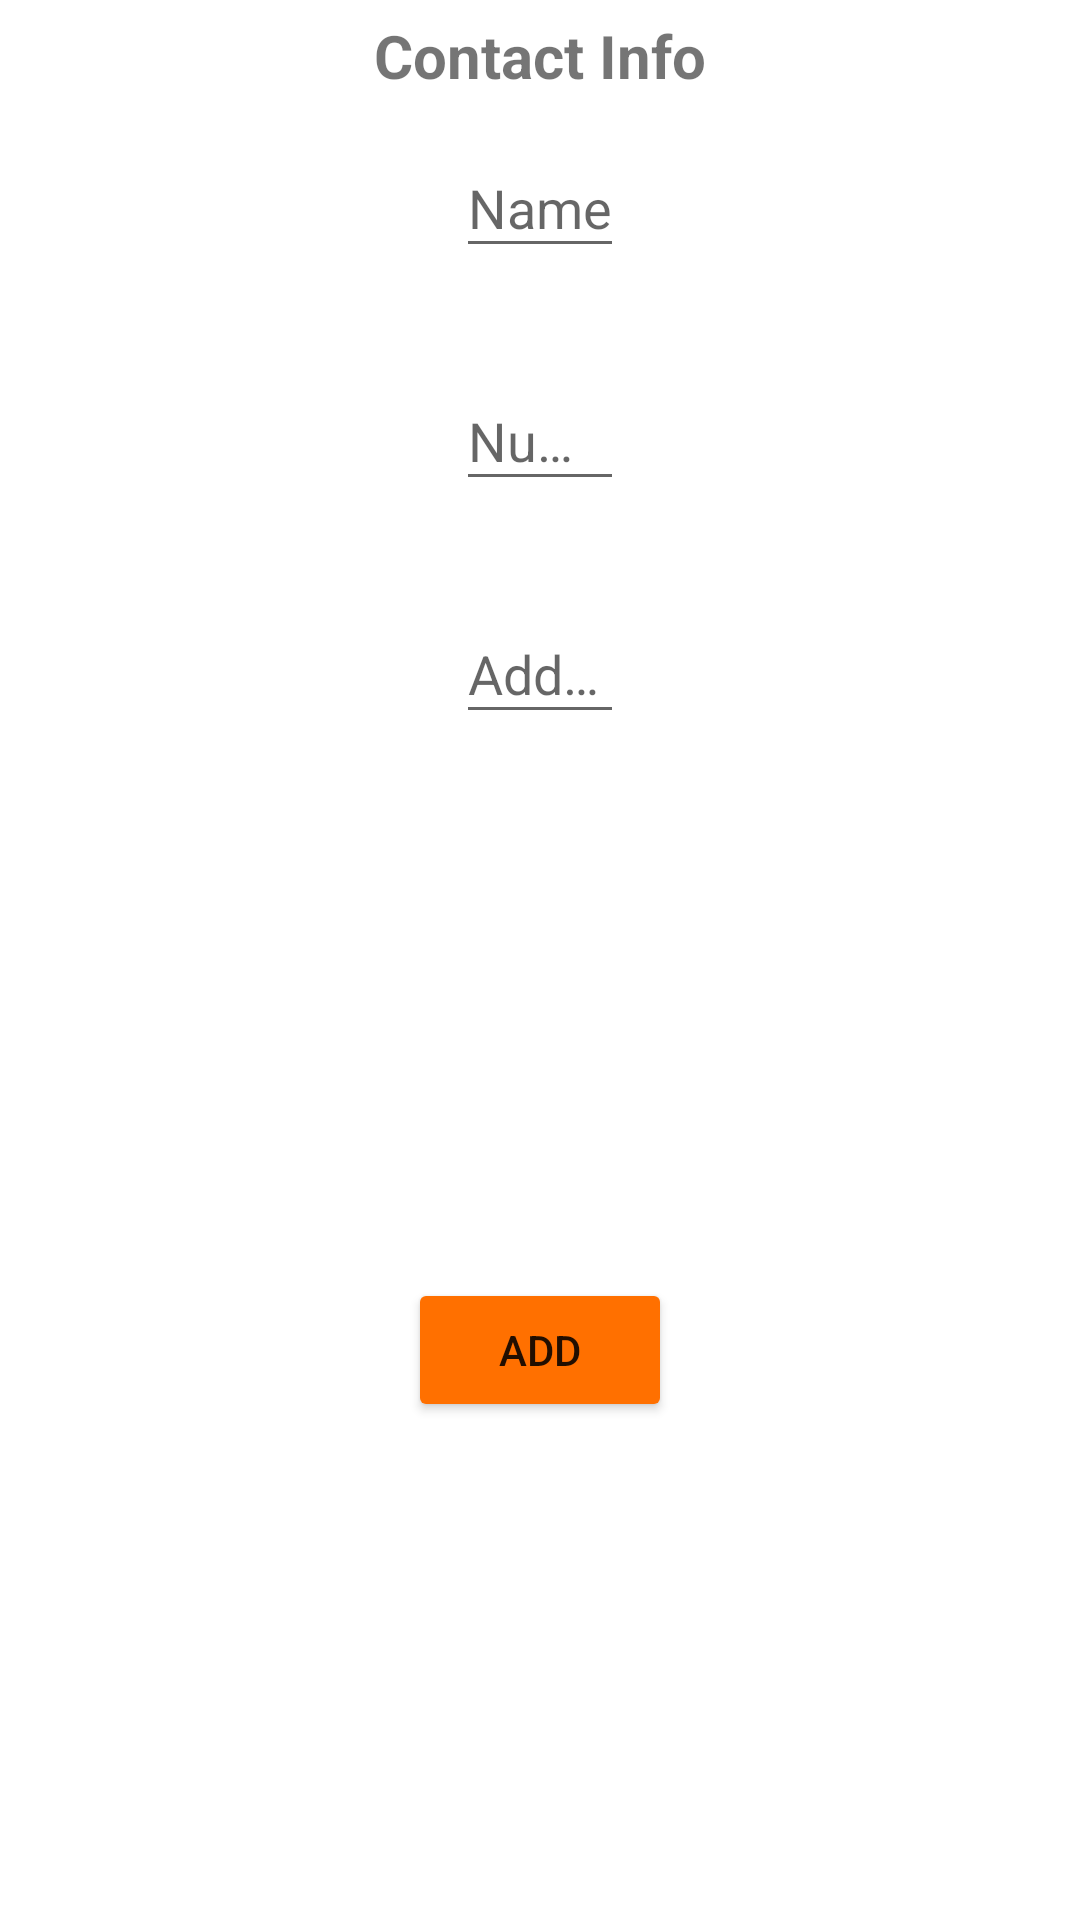

Reconstruct the res/layout file that produces this screen, plus the resources it refers to.
<!-- AndroidManifest.xml: application theme Theme.Upay -->
<!-- res/layout/custom_dialog_retrieve_contact_info.xml -->
<?xml version="1.0" encoding="utf-8"?>
<androidx.constraintlayout.widget.ConstraintLayout xmlns:android="http://schemas.android.com/apk/res/android"
    android:layout_width="match_parent"
    android:layout_height="match_parent"
    android:focusableInTouchMode="true"
    android:focusable="true"
    android:padding="5dp"
    xmlns:app="http://schemas.android.com/apk/res-auto">

    <TextView
        android:layout_width="wrap_content"
        android:layout_height="wrap_content"
        android:id="@+id/contact_dialog_title"
        app:layout_constraintStart_toStartOf="parent"
        android:text="Contact Info"
        android:textStyle="bold"
        android:textSize="20sp"
        app:layout_constraintTop_toTopOf="parent"
        app:layout_constraintEnd_toEndOf="parent"/>

    <com.google.android.material.textfield.TextInputLayout
        android:id="@+id/name_layout"
        style="@style/Widget.Design.TextInputLayout"
        android:layout_width="wrap_content"
        android:layout_height="wrap_content"
        android:layout_marginTop="5dp"
        app:errorEnabled="true"
        app:layout_constraintEnd_toEndOf="parent"
        app:layout_constraintStart_toStartOf="parent"
        app:layout_constraintTop_toBottomOf="@id/contact_dialog_title">

        <com.google.android.material.textfield.TextInputEditText
            android:id="@+id/name"
            android:layout_width="wrap_content"
            android:layout_height="wrap_content"
            android:ems="10"
            android:hint="Name"
            android:inputType="textPersonName"
            android:textColorHint="@color/orange_color" />

    </com.google.android.material.textfield.TextInputLayout>

    <com.google.android.material.textfield.TextInputLayout
        android:id="@+id/number_layout"
        style="@style/Widget.Design.TextInputLayout"
        android:layout_width="wrap_content"
        android:layout_height="wrap_content"
        android:layout_marginTop="5dp"
        app:errorEnabled="true"
        app:layout_constraintEnd_toEndOf="parent"
        app:layout_constraintStart_toStartOf="parent"
        app:layout_constraintTop_toBottomOf="@id/name_layout">

        <com.google.android.material.textfield.TextInputEditText
            android:id="@+id/number"
            android:layout_width="wrap_content"
            android:layout_height="wrap_content"
            android:ems="10"
            android:hint="Number"
            android:inputType="number"
            android:maxLines="2"
            android:overScrollMode="always"
            android:scrollbarStyle="insideInset"
            android:scrollbars="vertical"
            android:textColorHint="@color/orange_color" />

    </com.google.android.material.textfield.TextInputLayout>

    <com.google.android.material.textfield.TextInputLayout
        android:id="@+id/address_layout"
        style="@style/Widget.Design.TextInputLayout"
        android:layout_width="wrap_content"
        android:layout_height="wrap_content"
        android:layout_marginTop="5dp"
        app:errorEnabled="true"
        app:layout_constraintEnd_toEndOf="parent"
        app:layout_constraintStart_toStartOf="parent"
        app:layout_constraintTop_toBottomOf="@id/number_layout">

        <com.google.android.material.textfield.TextInputEditText
            android:id="@+id/address"
            android:layout_width="wrap_content"
            android:layout_height="wrap_content"
            android:ems="10"
            android:hint="Address"
            android:inputType="text"
            android:textColorHint="@color/orange_color" />

    </com.google.android.material.textfield.TextInputLayout>

    <Button
        android:id="@+id/add_btn"
        android:layout_width="wrap_content"
        android:layout_height="wrap_content"
        android:text="Add"
        android:backgroundTint="@color/orange_color"
        app:layout_constraintStart_toStartOf="parent"
        app:layout_constraintEnd_toEndOf="parent"
        app:layout_constraintTop_toBottomOf="@id/address_layout"
        app:layout_constraintBottom_toBottomOf="parent"/>

</androidx.constraintlayout.widget.ConstraintLayout>
<!-- resources referenced by this layout -->
<resources>
  <color name="orange_color">#FF7000</color>
  <style name="Theme.Upay" parent="Theme.MaterialComponents.DayNight.NoActionBar">
          
          <item name="colorPrimary">@color/purple_500</item>
          <item name="colorPrimaryVariant">@color/purple_700</item>
          <item name="colorOnPrimary">@color/white</item>
          
          <item name="colorSecondary">@color/teal_200</item>
          <item name="colorSecondaryVariant">@color/teal_700</item>
          <item name="colorOnSecondary">@color/black</item>
          
          <item name="android:statusBarColor" tools:targetApi="l">?attr/colorPrimaryVariant</item>
          
          <item name="colorControlHighlight">@color/orange_color</item>
          <item name="colorControlActivated">@color/orange_color</item>
      </style>
  <color name="purple_500">#FF6200EE</color>
  <color name="purple_700">#FF3700B3</color>
  <color name="white">#FFFFFFFF</color>
  <color name="teal_200">#FF03DAC5</color>
  <color name="teal_700">#FF018786</color>
  <color name="black">#FF000000</color>
</resources>
